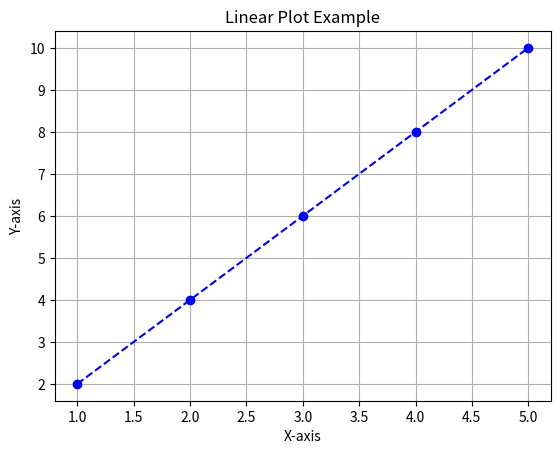

Reproduce this figure in Python.
import matplotlib.pyplot as plt

x = [1, 2, 3, 4, 5]
y = [2, 4, 6, 8, 10]
plt.plot(x, y, marker='o', color='blue', linestyle='--')
plt.xlabel('X-axis')
plt.ylabel('Y-axis')
plt.title('Linear Plot Example')
plt.grid(True)
plt.show()